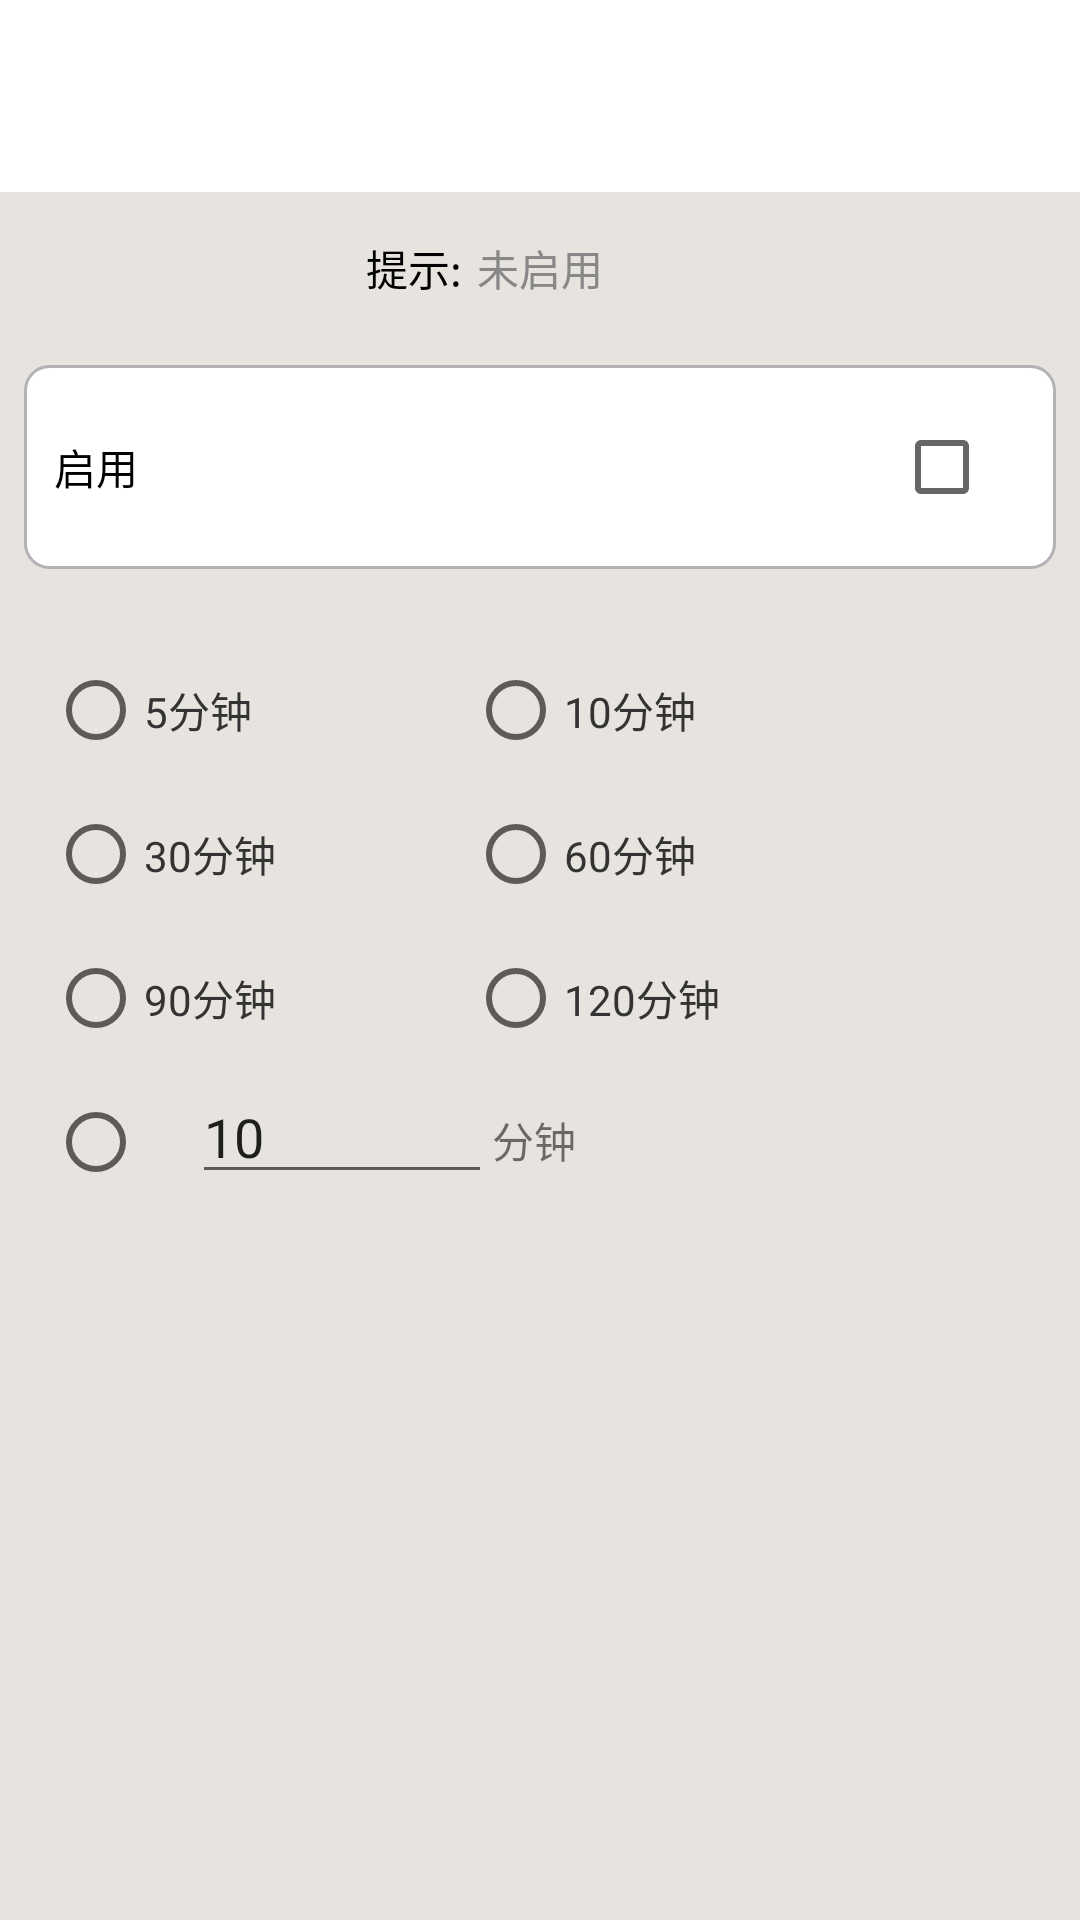

This screen was rendered from an Android layout file. Write that file and the resources it references.
<!-- AndroidManifest.xml: fallback theme Theme.MaterialComponents.DayNight.NoActionBar -->
<!-- res/layout/contrl_delay.xml -->
<?xml version="1.0" encoding="utf-8"?>
<LinearLayout android:orientation="vertical" android:layout_width="fill_parent" android:layout_height="fill_parent"
  xmlns:android="http://schemas.android.com/apk/res/android">
    <RelativeLayout android:background="@drawable/maintab_toolbar_bg" android:paddingTop="8.0dip" android:layout_width="fill_parent" android:layout_height="fill_parent" android:layout_weight="9.0">
        <ImageButton android:id="@id/back" android:background="@*android:color/transparent" android:layout_width="wrap_content" android:layout_height="wrap_content" android:src="@drawable/reply_btn_normal" android:layout_alignParentLeft="true" android:layout_centerVertical="true" />
        <TextView android:textSize="17.0dip" android:textColor="#ffffffff" android:id="@id/title_view" android:layout_width="wrap_content" android:layout_height="wrap_content" android:text="@string/delayDo" android:layout_centerInParent="true" />
        <ImageButton android:id="@id/save" android:background="@*android:color/transparent" android:layout_width="wrap_content" android:layout_height="wrap_content" android:src="@drawable/contrl_set_save" android:layout_alignParentRight="true" android:layout_centerVertical="true" />
    </RelativeLayout>
    <LinearLayout android:orientation="vertical" android:id="@id/info_body" android:background="#ffe7e3de" android:padding="8.0dip" android:layout_width="fill_parent" android:layout_height="fill_parent" android:layout_weight="1.0">
        <RelativeLayout android:layout_width="fill_parent" android:layout_height="wrap_content">
            <TextView android:textColor="#ff888888" android:id="@id/tv_status" android:layout_width="wrap_content" android:layout_height="wrap_content" android:layout_marginTop="14.0dip" android:text="@string/unEnaable" android:layout_centerInParent="true" />
            <TextView android:textColor="#ff000000" android:paddingRight="5.0dip" android:layout_width="wrap_content" android:layout_height="wrap_content" android:layout_marginTop="14.0dip" android:text="@string/notis" android:layout_toLeftOf="@id/tv_status" android:layout_centerVertical="true" />
        </RelativeLayout>
        <LinearLayout android:orientation="vertical" android:background="@drawable/info_setting_circle" android:paddingTop="10.0dip" android:paddingBottom="10.0dip" android:layout_width="fill_parent" android:layout_height="wrap_content" android:layout_marginTop="15.0dip" android:layout_marginBottom="15.0dip">
            <RelativeLayout android:layout_width="fill_parent" android:layout_height="wrap_content">
                <TextView android:textColor="#ff000000" android:paddingLeft="10.0dip" android:layout_width="wrap_content" android:layout_height="wrap_content" android:text="@string/enable" android:layout_alignParentLeft="true" android:layout_centerVertical="true" />
                <CheckBox android:id="@id/cb_turn" android:layout_width="wrap_content" android:layout_height="wrap_content" android:layout_marginRight="6.0dip" android:layout_alignParentRight="true" android:layout_centerVertical="true" />
            </RelativeLayout>
        </LinearLayout>
        <LinearLayout android:orientation="vertical" android:padding="8.0dip" android:layout_width="fill_parent" android:layout_height="wrap_content">
            <RadioGroup android:orientation="horizontal" android:id="@id/radioGroup1" android:layout_width="fill_parent" android:layout_height="wrap_content">
                <RadioButton android:textColor="#ff333333" android:id="@id/radio1" android:paddingRight="50.0dip" android:layout_width="140.0dip" android:layout_height="wrap_content" android:text="@string/m_5_min" />
                <RadioButton android:textColor="#ff333333" android:id="@id/radio2" android:layout_width="wrap_content" android:layout_height="wrap_content" android:text="@string/m_10_min" />
            </RadioGroup>
            <RadioGroup android:orientation="horizontal" android:id="@id/radioGroup2" android:layout_width="fill_parent" android:layout_height="wrap_content">
                <RadioButton android:textColor="#ff333333" android:id="@id/radio3" android:paddingRight="50.0dip" android:layout_width="140.0dip" android:layout_height="wrap_content" android:text="@string/m_30_min" />
                <RadioButton android:textColor="#ff333333" android:id="@id/radio4" android:layout_width="wrap_content" android:layout_height="wrap_content" android:text="@string/m_60_min" />
            </RadioGroup>
            <RadioGroup android:orientation="horizontal" android:id="@id/radioGroup3" android:layout_width="fill_parent" android:layout_height="wrap_content">
                <RadioButton android:textColor="#ff333333" android:id="@id/radio5" android:paddingRight="50.0dip" android:layout_width="140.0dip" android:layout_height="wrap_content" android:text="@string/m_90_min" />
                <RadioButton android:textColor="#ff333333" android:id="@id/radio6" android:layout_width="wrap_content" android:layout_height="wrap_content" android:text="@string/m_120_min" />
            </RadioGroup>
            <RadioGroup android:orientation="horizontal" android:id="@id/radioGroup4" android:layout_width="fill_parent" android:layout_height="wrap_content">
                <RadioButton android:id="@id/radio7" android:layout_width="wrap_content" android:layout_height="wrap_content" />
                <EditText android:id="@id/et_other" android:layout_width="100.0dip" android:layout_height="wrap_content" android:text="10" android:inputType="number" />
                <TextView android:id="@id/text1" android:layout_width="wrap_content" android:layout_height="wrap_content" android:text="@string/min" />
            </RadioGroup>
        </LinearLayout>
    </LinearLayout>
</LinearLayout>
<!-- resources referenced by this layout -->
<resources>
  <!-- drawable info_setting_circle (drawable) -->
  <?xml version="1.0" encoding="utf-8"?>
  <shape
    xmlns:android="http://schemas.android.com/apk/res/android">
      <stroke android:width="1.0dip" android:color="#ffb5b2b5" />
      <corners android:radius="8.0dip" />
      <solid android:color="#ffffffff" />
  </shape>
  <string name="delayDo">延迟执行</string>
  <string name="enable">启用</string>
  <string name="m_10_min">10分钟</string>
  <string name="m_120_min">120分钟</string>
  <string name="m_30_min">30分钟</string>
  <string name="m_5_min">5分钟</string>
  <string name="m_60_min">60分钟</string>
  <string name="m_90_min">90分钟</string>
  <string name="min">分钟</string>
  <string name="notis">提示:</string>
  <string name="unEnaable">未启用</string>
</resources>
